Photos from the image-classification dataset "data_heatmap" in the GitHub repository josean9/Caso1.-Detecci-n-de-melanomas. Its 2 classes are: benign, malignant.

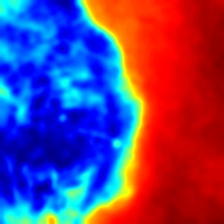
Label: malignant

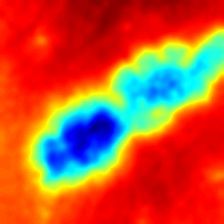
Label: benign

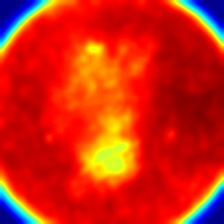
Label: malignant

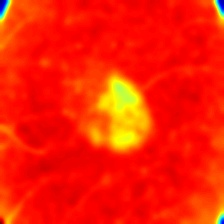
Label: malignant

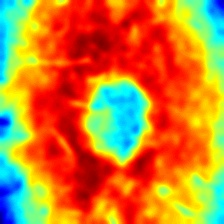
Label: benign

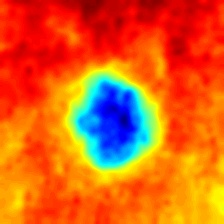
Label: benign
